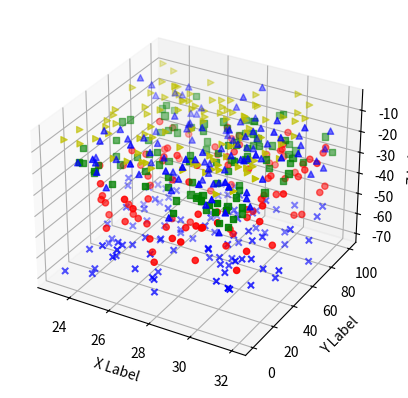

Generate this figure with matplotlib:
from mpl_toolkits.mplot3d import Axes3D
import numpy as np
import matplotlib.pyplot as plt


np.random.seed( 19680801 )

def randrange(n, vmin, vmax):
    return (vmax - vmin)*np.random.rand(n) + vmin

fig = plt.figure()
ax = fig.add_subplot( 111 , projection = '3d' )
n = 100

for c, m, zlow, zhigh in [( 'r' , 'o' , - 50 , - 25 ), ( 'b' , '^' , - 30 , - 5 ),('g','s', -15, -30),('y','>', -5, -10),('b', 'x', -50, -70)]:
    xs = randrange(n, 23 , 32 )
    ys = randrange(n, 0 , 100 )
    zs = randrange(n, zlow, zhigh)
    ax.scatter(xs, ys, zs, c =c, marker =m)

ax.set_xlabel( 'X Label' )
ax.set_ylabel( 'Y Label' )
ax.set_zlabel( 'Z Label' )
plt.show()